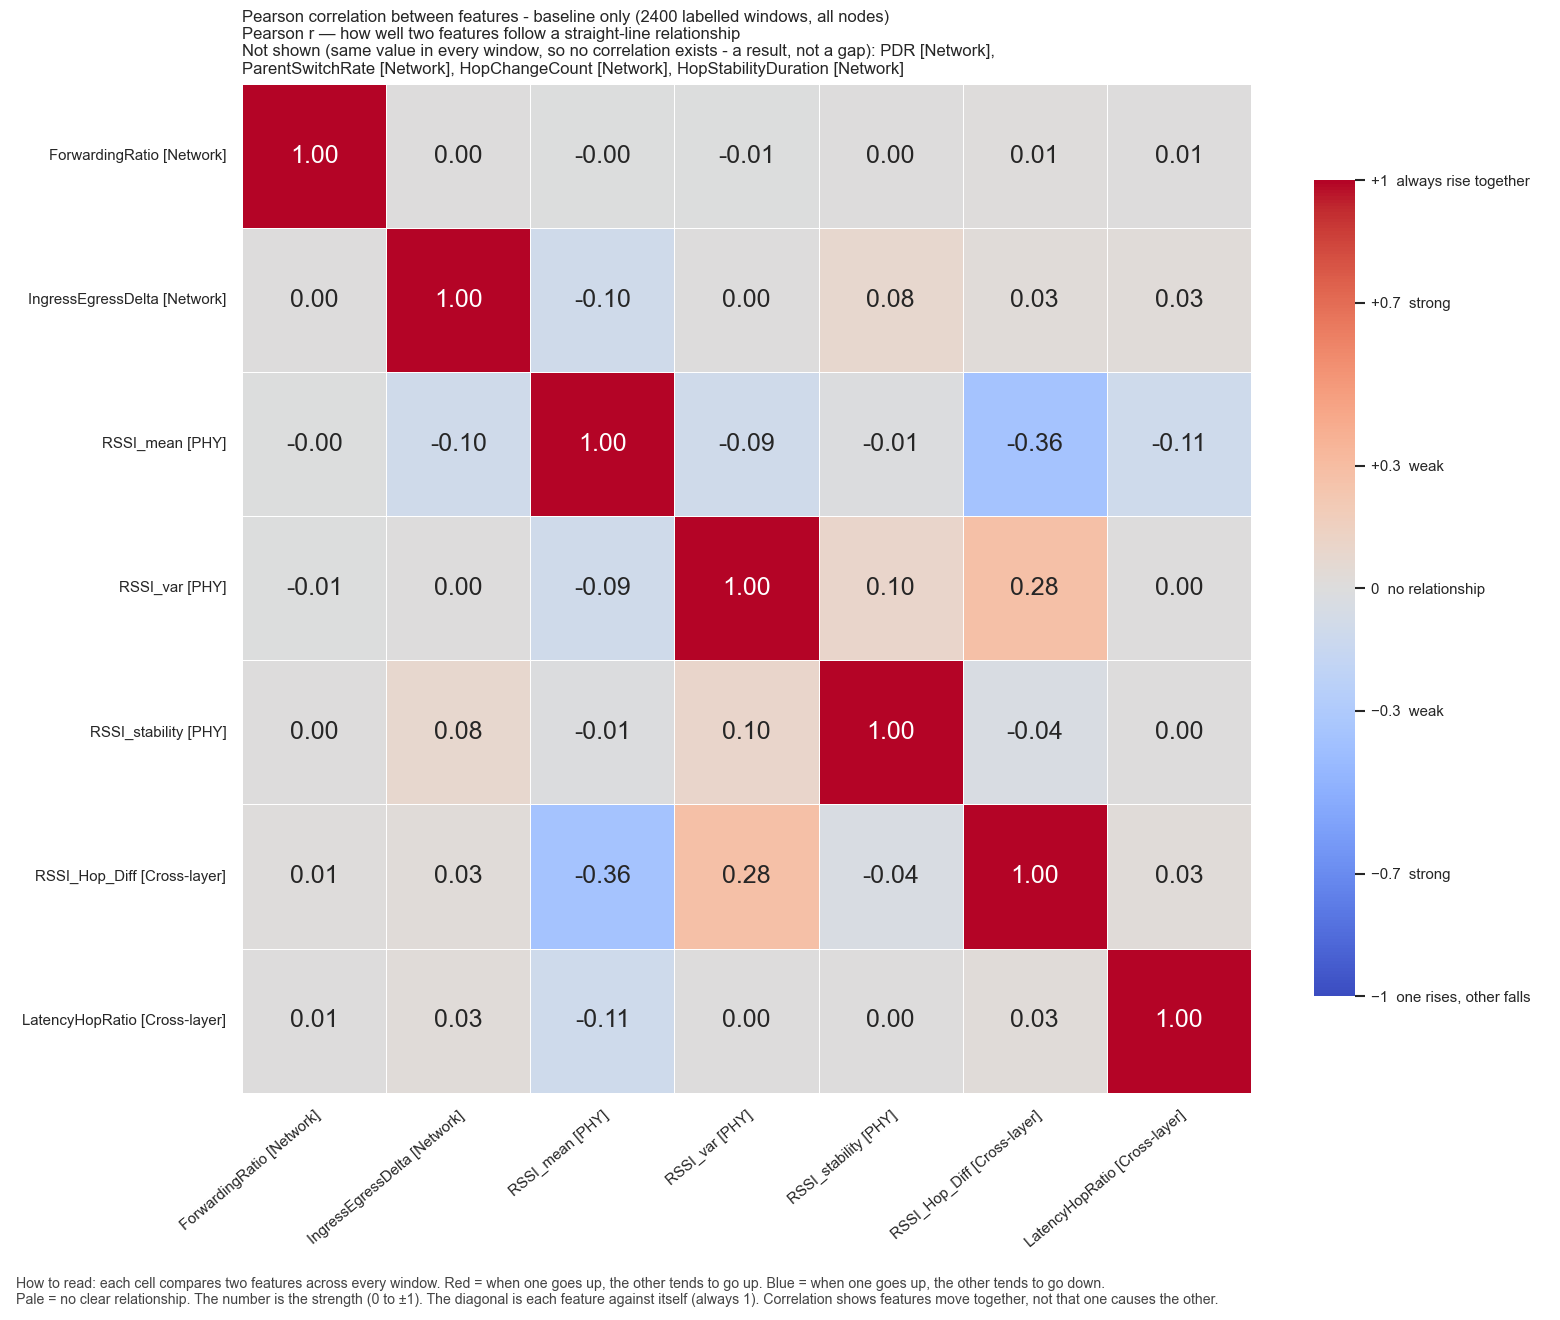

The table this chart was drawn from, first rows:
, ForwardingRatio, IngressEgressDelta, RSSI_mean, RSSI_var, RSSI_stability, RSSI_Hop_Diff, LatencyHopRatio
ForwardingRatio, 1.0, 0.004391, -0.003389, -0.00502, 6.152872179005956e-05, 0.009483, 0.005156
IngressEgressDelta, 0.004391, 1.0, -0.09795, 0.00117, 0.08197, 0.02898, 0.02905
RSSI_mean, -0.003389, -0.09795, 1.0, -0.09416, -0.00893, -0.3595, -0.1093
RSSI_var, -0.00502, 0.00117, -0.09416, 1.0, 0.09873, 0.2803, 0.001127
RSSI_stability, 6.152872179005956e-05, 0.08197, -0.00893, 0.09873, 1.0, -0.03663, 0.004936
RSSI_Hop_Diff, 0.009483, 0.02898, -0.3595, 0.2803, -0.03663, 1.0, 0.02996
LatencyHopRatio, 0.005156, 0.02905, -0.1093, 0.001127, 0.004936, 0.02996, 1.0
